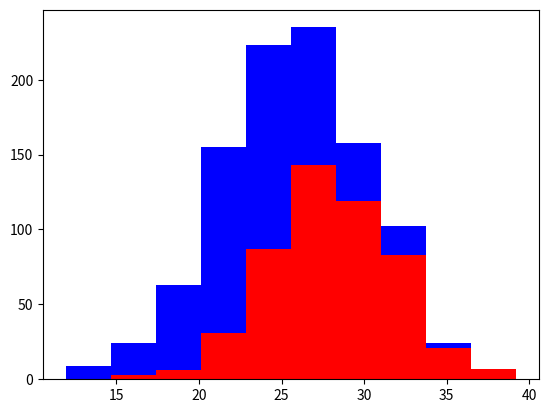

Write Python code to recreate this figure.
import numpy as np
import matplotlib.pyplot as plt

greyhounds = 500
labs = 500

grey_height = 28 + 4 * np.random.randn(greyhounds)
lab_height = 24 + 4 * np.random.randn(labs)

plt.hist([grey_height, lab_height], stacked = True, color = ['r', 'b'])
plt.show()

# Features must be:
# 1. Independent
# 2. Informative
# 3. Simple
